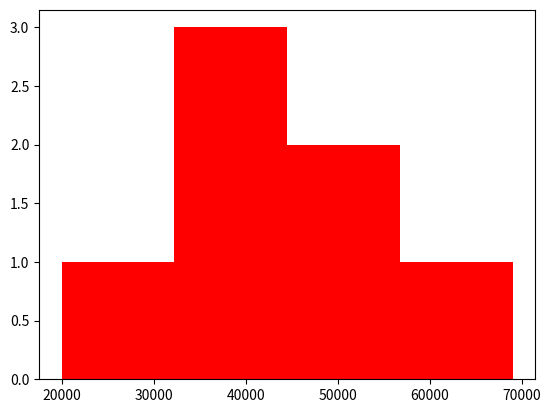

Recreate this plot in Python.
import matplotlib.pyplot as plt
import numpy as np
salary=np.array([50000,40000,45000,69000,20000,36000,39000])
plt.hist(salary,bins=4,color='red')
plt.show()
